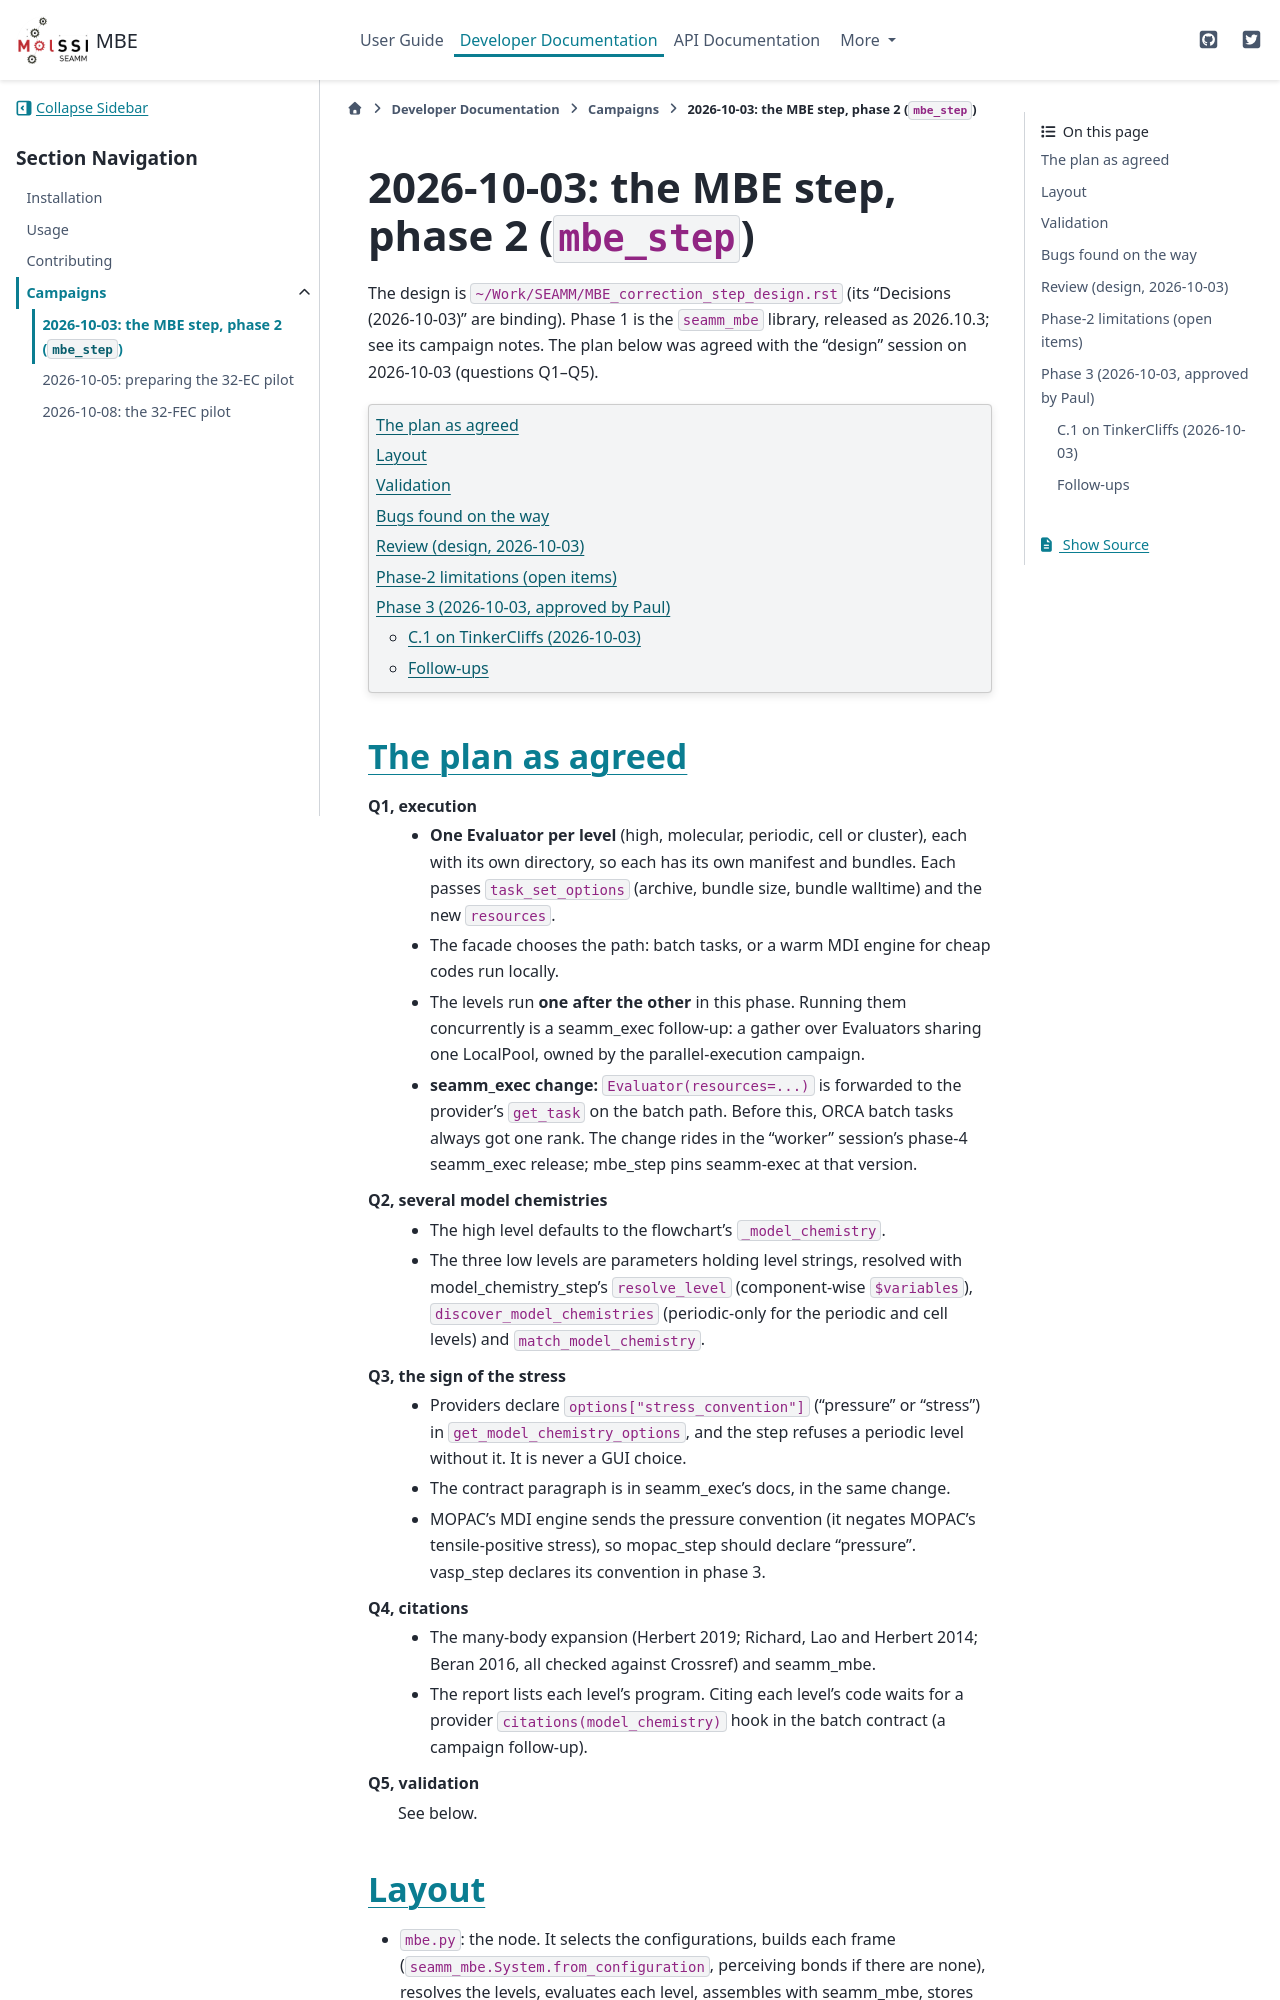

repository: molssi-seamm/mbe_step · page: developer_guide/campaigns/2026-10-03/index.html · generator: sphinx

=========================================================
2026-10-03: the MBE step, phase 2 (``mbe_step``)
=========================================================

The design is ``~/Work/SEAMM/MBE_correction_step_design.rst`` (its "Decisions
(2026-10-03)" are binding). Phase 1 is the ``seamm_mbe`` library, released as
2026.10.3; see its campaign notes. The plan below was agreed with the "design"
session on 2026-10-03 (questions Q1–Q5).

.. contents::
   :local:

The plan as agreed
==================

Q1, execution
    - **One Evaluator per level** (high, molecular, periodic, cell or
      cluster), each with its own directory, so each has its own manifest and
      bundles. Each passes ``task_set_options`` (archive, bundle size, bundle
      walltime) and the new ``resources``.
    - The facade chooses the path: batch tasks, or a warm MDI engine for
      cheap codes run locally.
    - The levels run **one after the other** in this phase. Running them
      concurrently is a seamm_exec follow-up: a gather over Evaluators sharing
      one LocalPool, owned by the parallel-execution campaign.
    - **seamm_exec change:** ``Evaluator(resources=...)`` is forwarded to the
      provider's ``get_task`` on the batch path. Before this, ORCA batch tasks
      always got one rank. The change rides in the "worker" session's phase-4
      seamm_exec release; mbe_step pins seamm-exec at that version.
Q2, several model chemistries
    - The high level defaults to the flowchart's ``_model_chemistry``.
    - The three low levels are parameters holding level strings, resolved with
      model_chemistry_step's ``resolve_level`` (component-wise ``$variables``),
      ``discover_model_chemistries`` (periodic-only for the periodic and cell
      levels) and ``match_model_chemistry``.
Q3, the sign of the stress
    - Providers declare ``options["stress_convention"]`` ("pressure" or
      "stress") in ``get_model_chemistry_options``, and the step refuses a
      periodic level without it. It is never a GUI choice.
    - The contract paragraph is in seamm_exec's docs, in the same change.
    - MOPAC's MDI engine sends the pressure convention (it negates MOPAC's
      tensile-positive stress), so mopac_step should declare "pressure".
      vasp_step declares its convention in phase 3.
Q4, citations
    - The many-body expansion (Herbert 2019; Richard, Lao and Herbert 2014;
      Beran 2016, all checked against Crossref) and seamm_mbe.
    - The report lists each level's program. Citing each level's code waits
      for a provider ``citations(model_chemistry)`` hook in the batch contract
      (a campaign follow-up).
Q5, validation
    See below.
